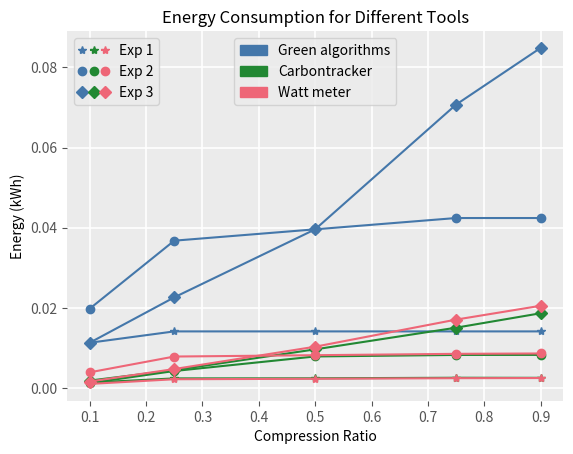

Reproduce this figure in Python. (Note: this script raises an exception after producing the figure.)
import numpy as np
import matplotlib.pyplot as plt
import matplotlib.lines as mlines
from matplotlib.legend_handler import HandlerLine2D, HandlerTuple
import matplotlib.patches as mpatches

ggplot_styles = {
    'axes.edgecolor': 'white',
    'axes.facecolor': 'EBEBEB',
    'axes.grid': True,
    'axes.grid.which': 'both',
    'axes.spines.left': False,
    'axes.spines.right': False,
    'axes.spines.top': False,
    'axes.spines.bottom': False,
    'grid.color': 'white',
    'grid.linewidth': '1.2',
    'xtick.color': '555555',
    'xtick.major.bottom': True,
    'xtick.minor.bottom': False,
    'ytick.color': '555555',
    'ytick.major.left': True,
    'ytick.minor.left': False,
}

plt.rcParams.update(ggplot_styles)
# RGB values from the image
colors = [
    '#4477aa',  # Blue
    '#66ccee',  # Light Blue
    '#228833',  # Green
    '#ccbb44',  # Yellow
    '#ee6677',  # Red
    '#aa3377',  # Pink
    '#bbbbbb'   # Grey
]

color1 = colors[0]
color2 = colors[2]
color3 = colors[4]

greenalg1 = np.array([11.31, 14.14, 14.14, 14.14, 14.14]) / 1000
greenalg2 = np.array([19.8, 36.77, 39.60, 42.42, 42.42]) / 1000
greenalg3 = np.array([11.31, 22.63, 39.6, 70.71, 84.85]) / 1000

cbtr1 = np.array([13.56, 24.16, 24.4, 25.8, 25.62]) / 10000
cbtr2 = np.array([12.58, 42.6, 78.9, 82.69, 82.82]) / 10000
cbtr3 = np.array([18.71, 44.77, 96.57, 150.65, 186.66]) / 10000

act1 = np.array([10.39, 22.06, 23.26, 24.69, 25.05]) / 10000
act2 = np.array([39.30, 78.70, 82.03, 85.43, 86.35]) / 10000
act3 = np.array([16.39, 47.51, 103.21, 170.82, 205.33]) / 10000

c = [0.1, 0.25, 0.5, 0.75, 0.9]

plt.figure()
a1,=plt.plot(c, greenalg1, color=color1, marker='*')
a2,=plt.plot(c, greenalg2, color=color1, marker='o')
a3,=plt.plot(c, greenalg3, color=color1, marker='D')
b1,=plt.plot(c, cbtr1, color=color2, marker='*')
b2,=plt.plot(c, cbtr2, color=color2, marker='o')
b3,=plt.plot(c, cbtr3, color=color2, marker='D')
c1,=plt.plot(c, act1, color=color3, marker='*')
c2,=plt.plot(c, act2, color=color3, marker='o')
c3,=plt.plot(c, act3, color=color3, marker='D')

# # Define the labels for the custom legend
# legend_labels = {
#     'Green algorithms': color1,  # Blue
#     'Carbontracker': color2,     # Green
#     'Watt meter': color3         # Red
# }

# # Define markers
# markers = ['o', 'D', '*']
# measurements = ['Meas. 1', 'Meas. 2', 'Meas. 3']

# # Create custom legend entries
# legend_entries = []

# # Add measurement legends with colors grouped
# for meas, marker in zip(measurements, markers):
#     legend_entries.append(mlines.Line2D([1], [1], color=color1, marker=marker, linestyle='None', markersize=8, label=meas))
#     legend_entries.append(mlines.Line2D([2], [2], color=color2, marker=marker, linestyle='None', markersize=8))
#     legend_entries.append(mlines.Line2D([], [], color=color3, marker=marker, linestyle='None', markersize=8))

# # Add the custom legend
# plt.legend(handles=[legend_entries[],], loc='upper left', ncol=3, title='Measurements and Methods')

# # Add title and labels
plt.title('Energy Consumption for Different Tools')
plt.xlabel('Compression Ratio')
plt.ylabel('Energy (kWh)')
first_legend=plt.legend([(a1,b1,c1),(a2,b2,c2),(a3,b3,c3)],['Exp 1','Exp 2', 'Exp 3'], numpoints=1,
              handler_map={tuple: HandlerTuple(ndivide=3)})
patches = [
    mpatches.Patch(color=color1, label='Green algorithms'),
    mpatches.Patch(color=color2, label='Carbontracker'),
    mpatches.Patch(color=color3, label='Watt meter')
]


plt.gca().add_artist(first_legend)
plt.legend(handles=patches, loc='upper center')

# Save the plot as an SVG file
svg_filename = 'C:/Users/<user>/Documents/Thesis/Data_final_processing/Figures/Discussion/tools.pdf'
plt.savefig(svg_filename, format='pdf')



plt.show()

